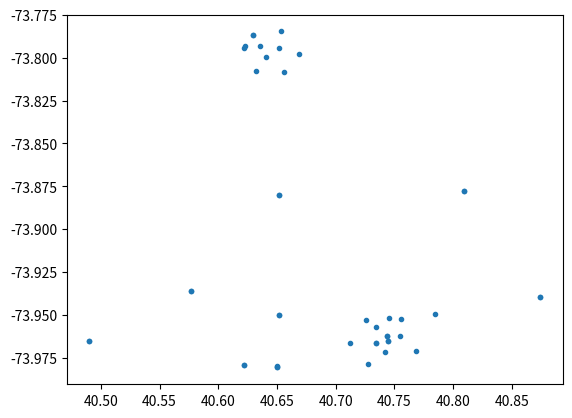

Here is the Python script that generated this plot:
import numpy as np
import matplotlib.pyplot as plt

location = [[40.65031223, -73.98001149], [40.62160649, -73.97903685], [40.4902588, -73.96527001],
            [40.5763725, -73.93622874], [40.87423051, -73.93962161], [40.80896295, -73.87784902],
            [40.74453219, -73.96527001], [40.62924936, -73.78695441], [40.65131223, -73.88001149],
            [40.65041223, -73.98061149], [40.65131223, -73.95001149], [40.73453219, -73.96627001],
            [40.74353219, -73.96227001], [40.62160649, -73.97903685], [40.4902588, -73.96527001],
            [40.5763725, -73.93622874], [40.87423051, -73.93962161], [40.80896295, -73.87784902],
            [40.74453219, -73.96527001], [40.62924936, -73.78695441], [40.65131223, -73.88001149],
            [40.65041223, -73.98061149], [40.65131223, -73.95001149], [40.73453219, -73.96627001],
            [40.74353219, -73.96227001], [40.742, -73.9714], [40.7257, -73.9529], [40.7546, -73.9621],
            [40.7555, -73.9523], [40.7342, -73.9569], [40.7453, -73.9517], [40.712, -73.9662], [40.7683, -73.9708],
            [40.7274, -73.9784], [40.7844, -73.9494], [40.6218, -73.7945], [40.6516, -73.7945], [40.6226, -73.7934],
            [40.6686, -73.798], [40.6354, -73.7934], [40.632, -73.8079], [40.6558, -73.8085], [40.6405, -73.7998],
            [40.6533, -73.7847]]
latitudes = [x[0] for x in location]
longitudes = [x[1] for x in location]
latitudes = np.array(latitudes)
longitudes = np.array(longitudes)
plt.plot(latitudes, longitudes, '.')
plt.show()
